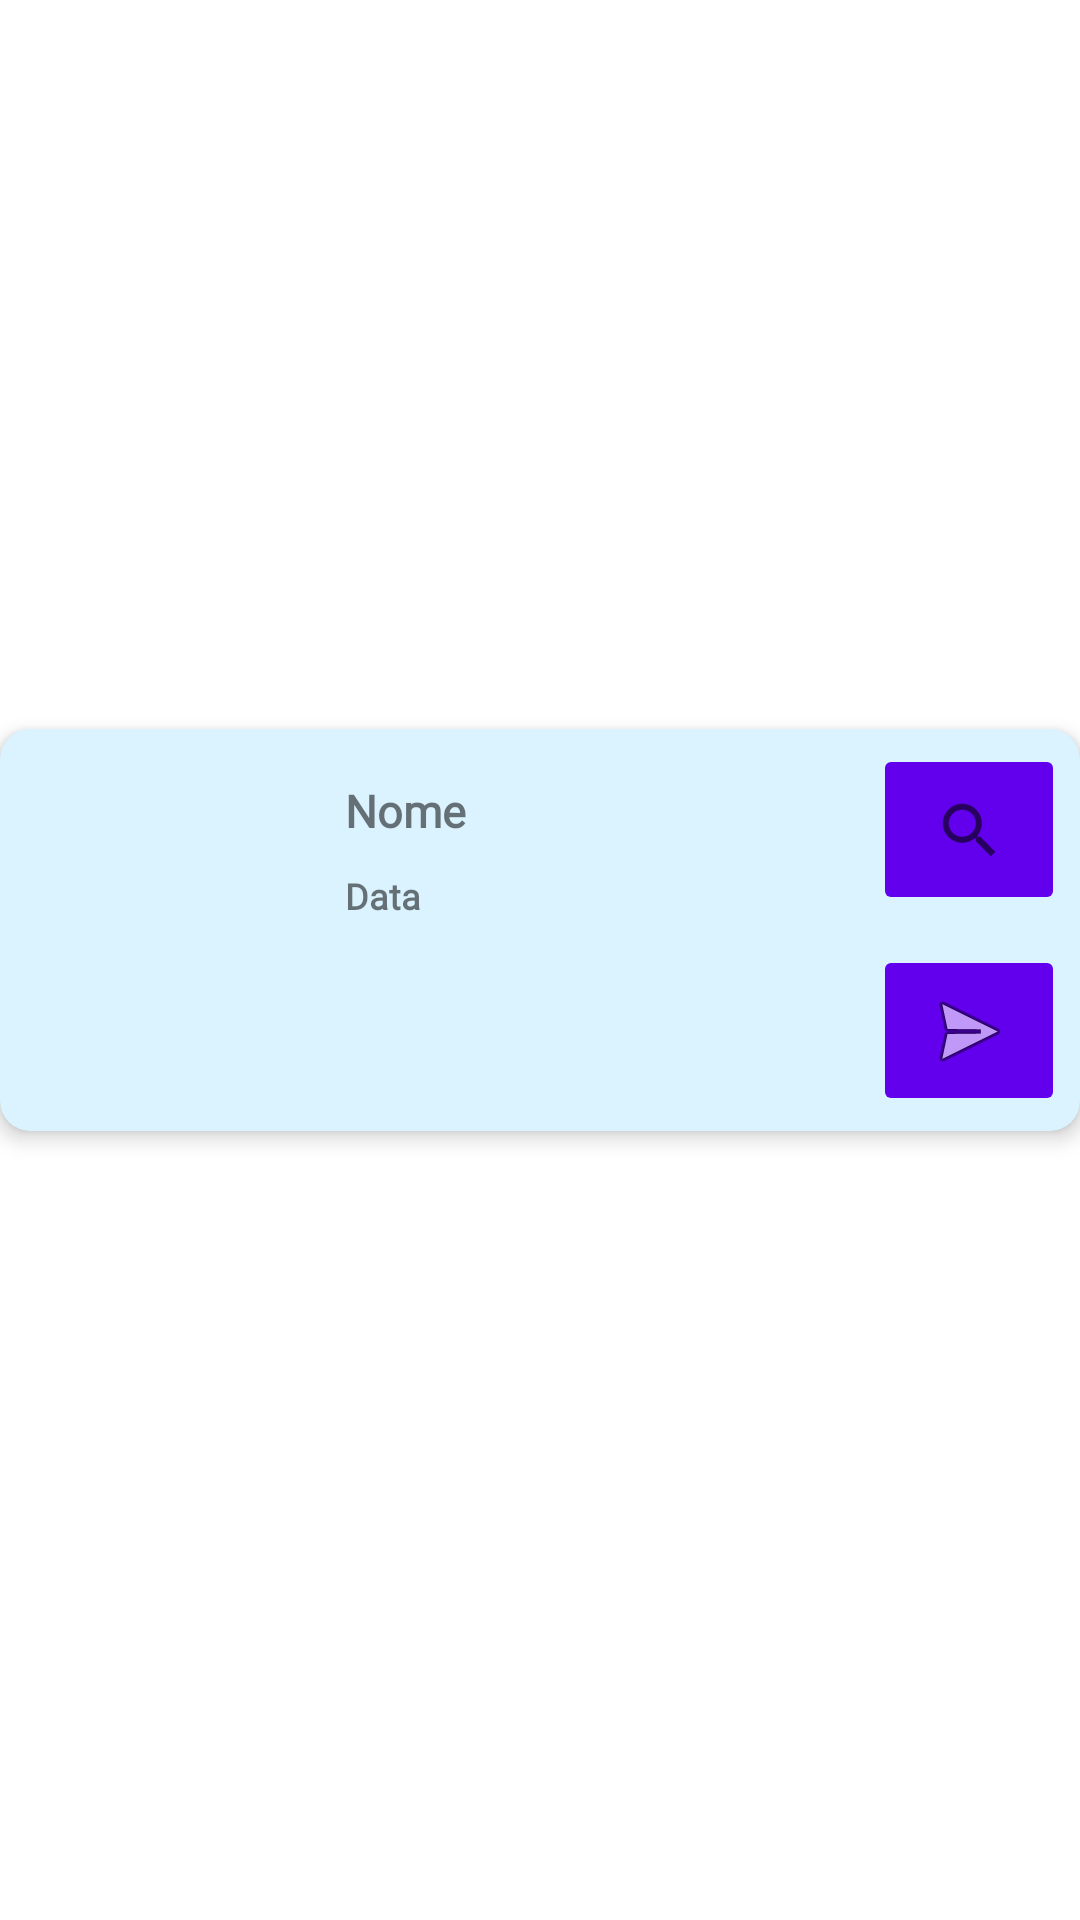

Android layout source for this screen:
<!-- AndroidManifest.xml: application theme Theme.PetsHouse -->
<!-- res/layout/task_card.xml -->
<?xml version="1.0" encoding="utf-8"?>
<androidx.constraintlayout.widget.ConstraintLayout xmlns:android="http://schemas.android.com/apk/res/android"
    xmlns:app="http://schemas.android.com/apk/res-auto"
    xmlns:tools="http://schemas.android.com/tools"
    android:layout_width="match_parent"
    android:layout_height="wrap_content"
    >


    <com.google.android.material.card.MaterialCardView
        android:layout_width="match_parent"
        android:layout_height="wrap_content"
        app:layout_constraintBottom_toBottomOf="parent"
        app:layout_constraintEnd_toEndOf="parent"
        app:layout_constraintStart_toStartOf="parent"
        app:layout_constraintTop_toTopOf="parent"
        app:cardCornerRadius="10dp"
        app:cardElevation="4dp"
        android:layout_marginBottom="20dp"
        >

        <androidx.constraintlayout.widget.ConstraintLayout
            android:layout_width="match_parent"
            android:layout_height="match_parent"
            android:background="#2503A9F4">

            <ImageView
                android:id="@+id/task_avatar_img"
                android:layout_width="100dp"
                android:layout_height="100dp"
                android:layout_marginStart="5dp"
                app:layout_constraintBottom_toBottomOf="parent"
                app:layout_constraintStart_toStartOf="parent"
                app:layout_constraintTop_toTopOf="parent"
                tools:srcCompat="@tools:sample/avatars" />


            <TextView
                android:id="@+id/txt_task_user_name"
                android:layout_width="wrap_content"
                android:layout_height="wrap_content"
                android:layout_marginStart="10dp"
                android:fontFamily="@font/roboto"
                android:text="Nome"
                android:textSize="15sp"
                android:textStyle="bold"
                app:layout_constraintStart_toEndOf="@+id/task_avatar_img"
                app:layout_constraintTop_toTopOf="@+id/task_avatar_img" />

            <TextView
                android:id="@+id/txt_task_date"
                android:layout_width="wrap_content"
                android:layout_height="wrap_content"
                android:layout_marginTop="10dp"
                android:fontFamily="@font/roboto"
                android:text="Data"
                android:textSize="12sp"
                android:textStyle="bold"
                app:layout_constraintStart_toStartOf="@+id/txt_task_user_name"
                app:layout_constraintTop_toBottomOf="@+id/txt_task_user_name" />

            <TextView
                android:id="@+id/txt_task_desc"
                android:layout_width="wrap_content"
                android:layout_height="wrap_content"
                android:layout_marginTop="10dp"
                android:ems="10"
                android:fontFamily="@font/roboto"
                android:gravity="start|top"
                android:textSize="12sp"
                app:layout_constraintStart_toStartOf="@+id/txt_task_user_name"
                app:layout_constraintTop_toBottomOf="@+id/txt_task_date" />

            <ImageButton
                android:id="@+id/profile_btn_img"
                android:layout_width="64dp"
                android:layout_height="57dp"
                android:layout_marginTop="5dp"
                android:layout_marginEnd="5dp"
                app:layout_constraintEnd_toEndOf="parent"
                app:layout_constraintTop_toTopOf="parent"
                app:srcCompat="?android:attr/actionModeWebSearchDrawable"
                android:backgroundTint="@color/purple_500"/>

            <ImageButton
                android:id="@+id/notification_btn_img"
                android:layout_width="64dp"
                android:layout_height="57dp"
                android:layout_marginTop="10dp"
                android:layout_marginEnd="5dp"
                android:layout_marginBottom="5dp"
                app:layout_constraintBottom_toBottomOf="parent"
                app:layout_constraintEnd_toEndOf="parent"
                app:layout_constraintHorizontal_bias="0.0"
                app:layout_constraintStart_toStartOf="@+id/profile_btn_img"
                app:layout_constraintTop_toBottomOf="@+id/profile_btn_img"
                app:layout_constraintVertical_bias="0.0"
                android:backgroundTint="@color/purple_500"
                app:srcCompat="@android:drawable/ic_menu_send" />


        </androidx.constraintlayout.widget.ConstraintLayout>

    </com.google.android.material.card.MaterialCardView>

</androidx.constraintlayout.widget.ConstraintLayout>
<!-- resources referenced by this layout -->
<resources>
  <style name="Theme.PetsHouse" parent="Theme.MaterialComponents.Light.NoActionBar">
          
          <item name="android:font">@font/roboto</item>
      </style>
  <!-- not gathered from this repository: default colours our renderer supplied (Android Studio template values) -->
  <color name="purple_500">#FF6200EE</color>
</resources>
